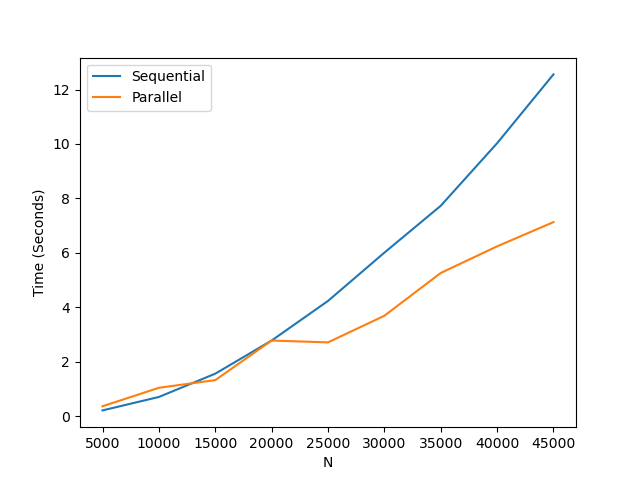

The data file committed next to this chart (first rows):
N, 5000, 10000, 15000, 20000, 25000, 30000, 35000, 40000, 45000, 50000
sequential, 0.212, 0.706, 1.561, 2.779, 4.234, 6.008, 7.729, 10.03, 12.56, 15.46
parallel, 0.364, 1.043, 1.325, 2.779, 2.711, 3.689, 5.261, 6.239, 7.13, 8.734
